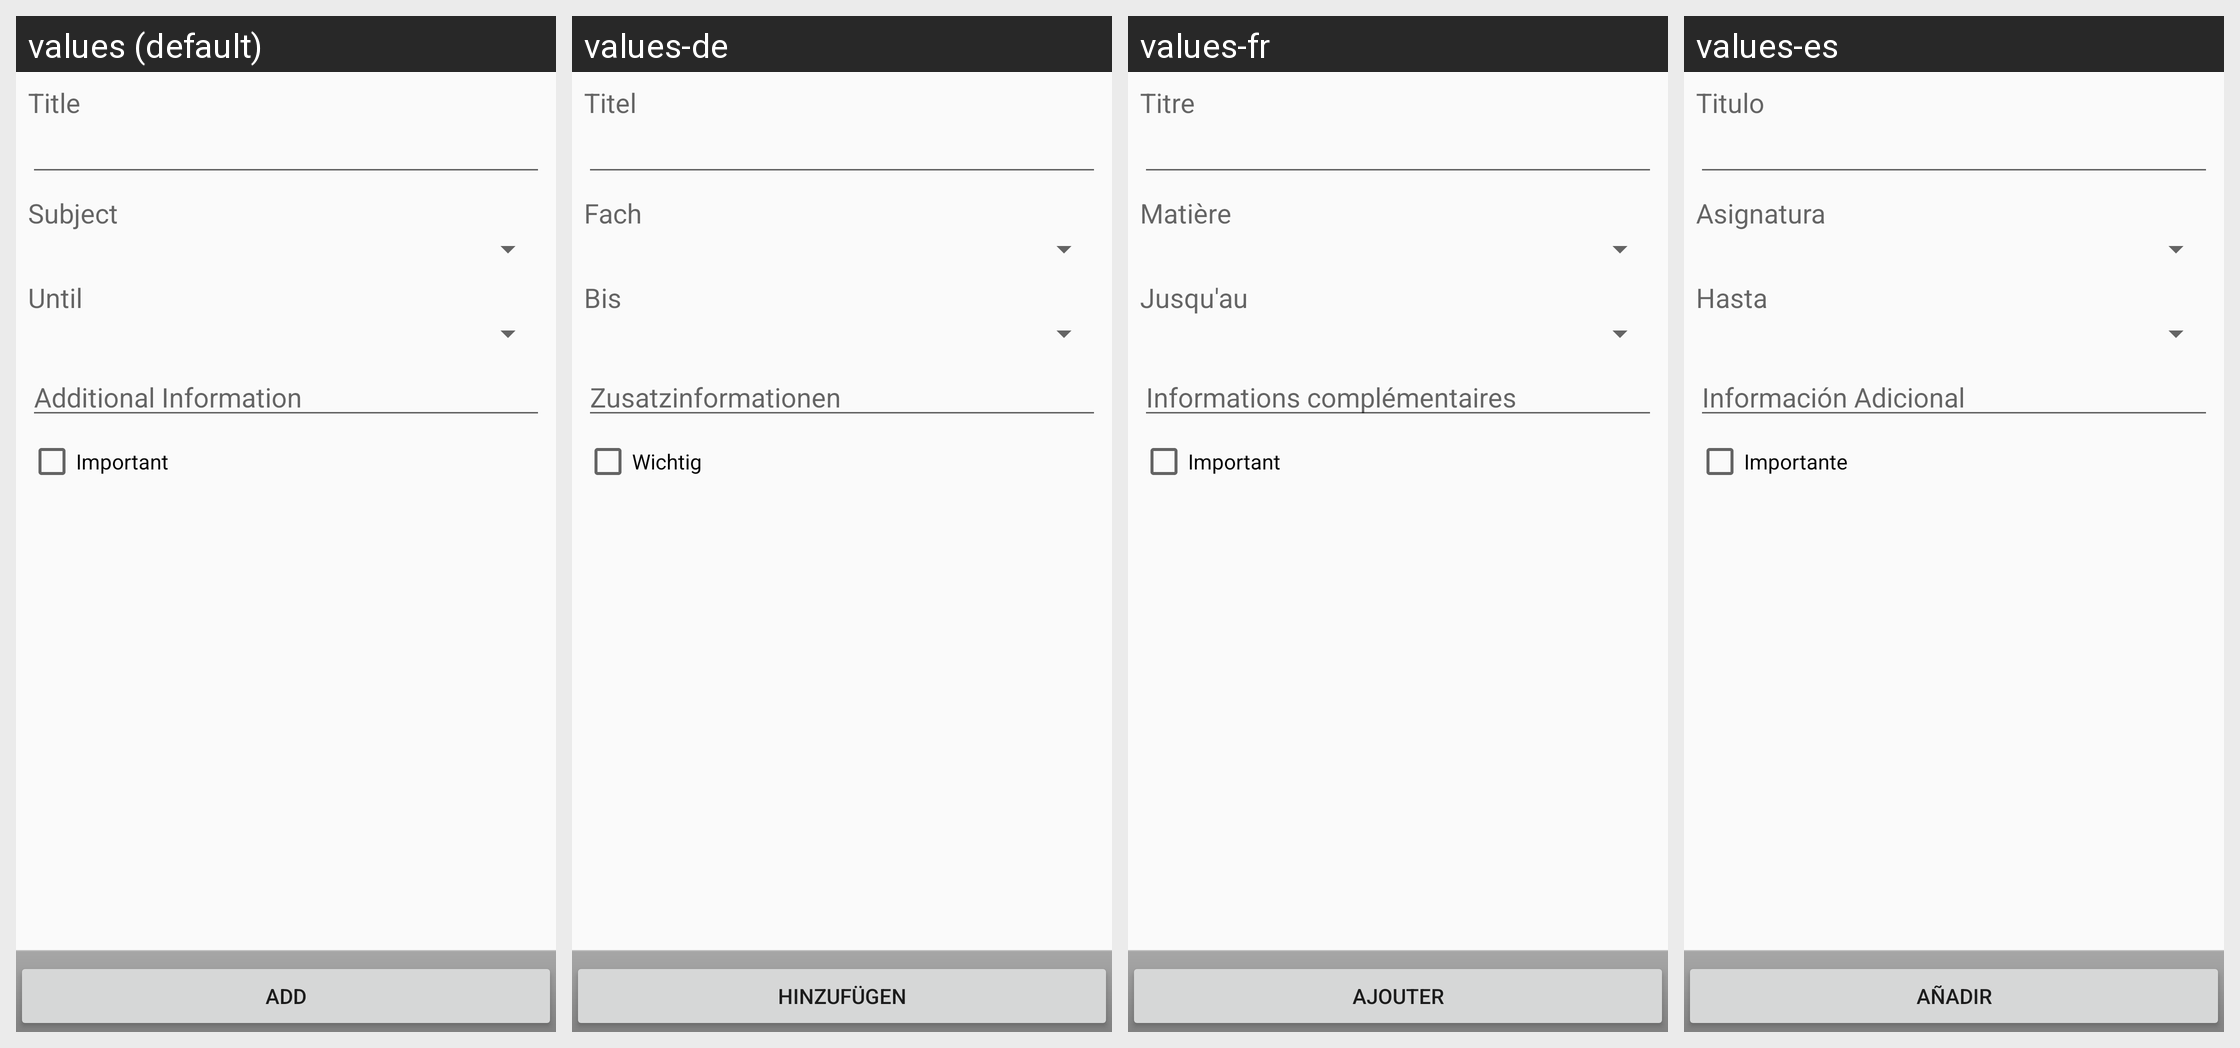

Translations of the strings shown on this Android screen, per locale in the grid:
Android screen res/layout/activity_add.xml rendered under 4 locales, left to right: values (default), values-de, values-fr, values-es. Device: Nexus 5 (rendered at 1080×1920; each locale shown at half size, 540×960, under a caption strip naming it); theme AppTheme.
Other locales in the repository, not shown: values-ar, values-cs, values-en, values-fa, values-hu.
Strings drawn on this screen, with the default value and each locale's value (text and hints the layout hard-codes, and strings that could not be matched under every locale, appear in the picture but are not listed):

hw_title
  values: Title
  values-de: Titel
  values-fr: Titre
  values-es: Titulo

hw_subject
  values: Subject
  values-de: Fach
  values-fr: Matière
  values-es: Asignatura

hw_until
  values: Until
  values-de: Bis
  values-fr: Jusqu'au
  values-es: Hasta

hw_info
  values: Additional Information
  values-de: Zusatzinformationen
  values-fr: Informations complémentaires
  values-es: Información Adicional

hw_urgent
  values: Important
  values-de: Wichtig
  values-fr: Important
  values-es: Importante

hw_add
  values: Add
  values-de: Hinzufügen
  values-fr: Ajouter
  values-es: Añadir
